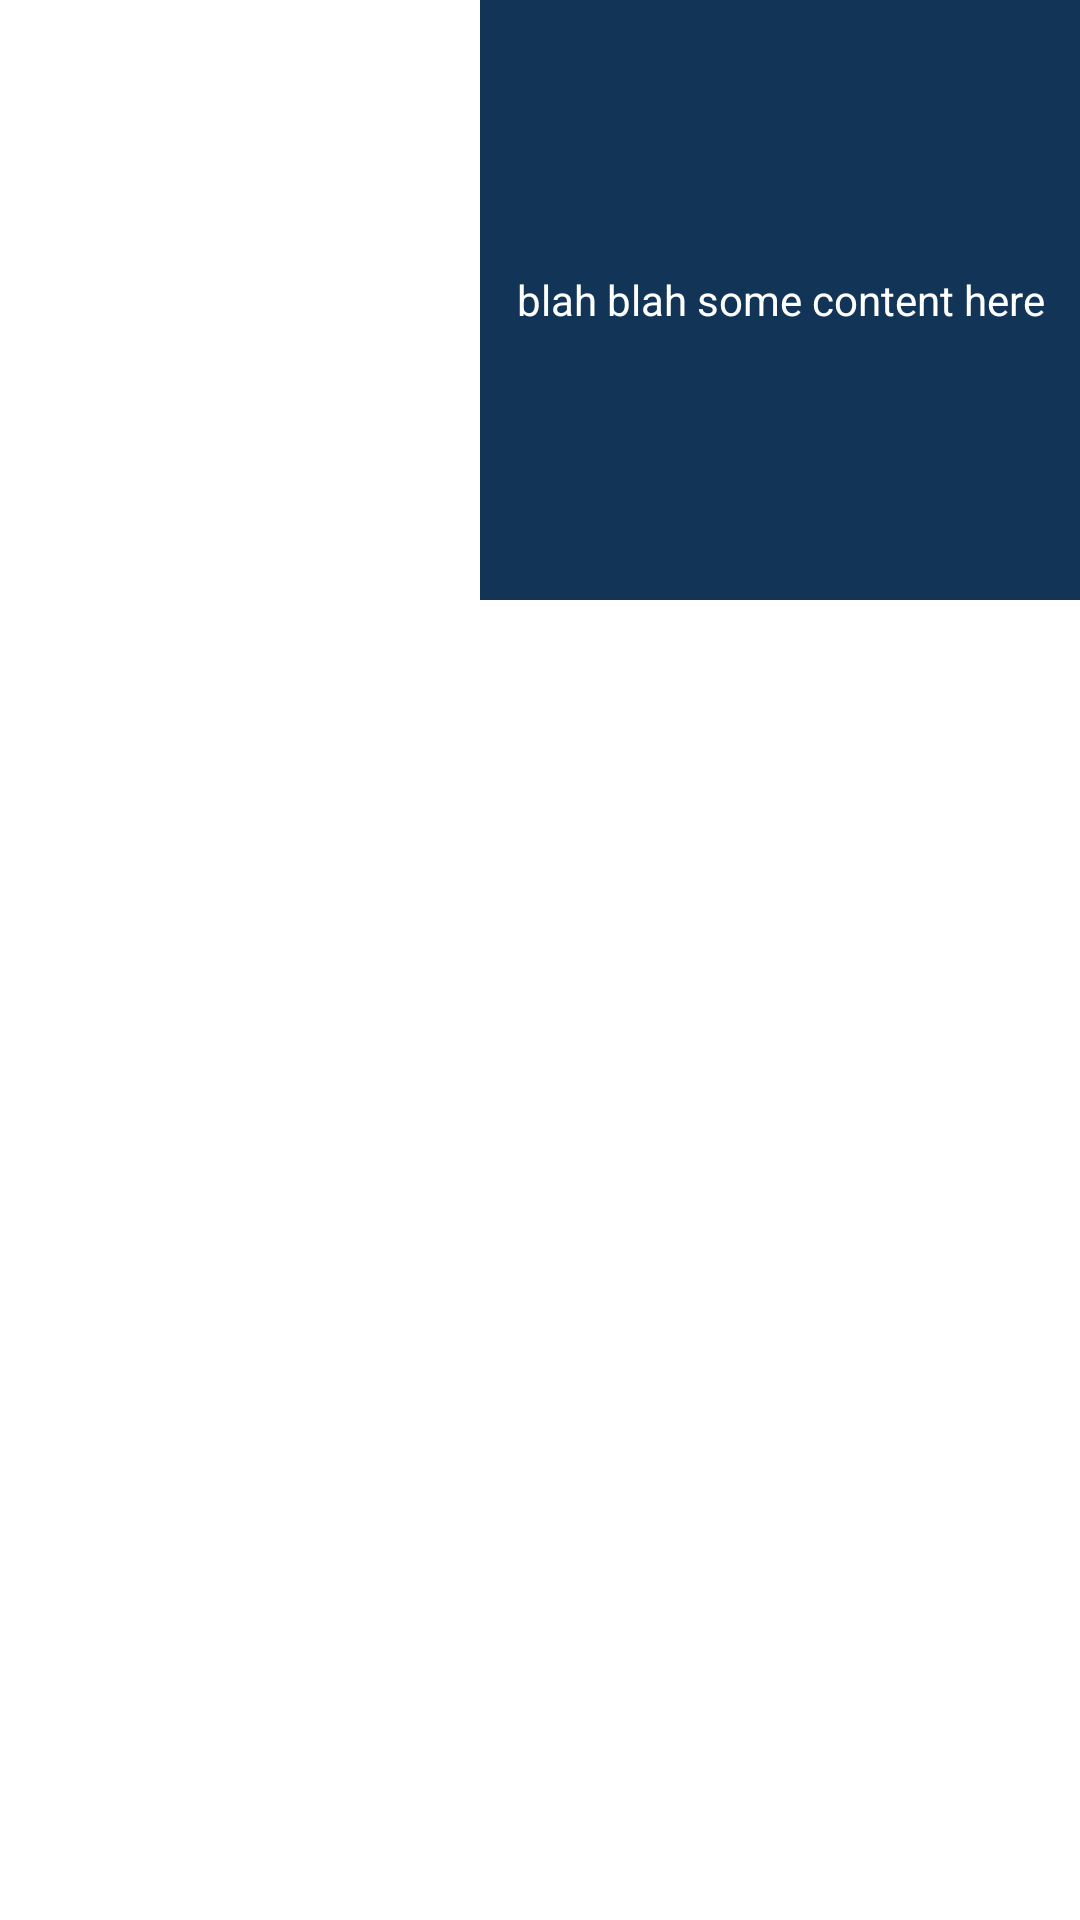

The Android layout XML behind this screen, and the referenced resources:
<!-- AndroidManifest.xml: application theme AppTheme -->
<!-- res/layout/activity_example_transition2.xml -->
<?xml version="1.0" encoding="utf-8"?>
<RelativeLayout
    xmlns:android="http://schemas.android.com/apk/res/android"
    android:layout_width="match_parent"
    android:layout_height="match_parent"
   >
    <View android:layout_width="match_parent"
          android:layout_height="match_parent"
          android:id="@+id/backGround"
          android:background="@android:color/white"

        />

<RelativeLayout
    xmlns:android="http://schemas.android.com/apk/res/android"
    xmlns:tools="http://schemas.android.com/tools"
    android:layout_width="match_parent"
    android:layout_height="match_parent"
    android:id="@+id/relativeLayoutContainer"
>
    <TextView
        android:layout_width="200dp"
        android:layout_height="200dp"
        android:background="#123456"
        android:gravity="center"
        android:textColor="@android:color/white"
        android:text="blah blah some content here"
        android:id="@+id/textView"
        android:layout_alignParentRight="true"

        />

    <ImageView
        android:layout_width="100dp"
        android:layout_height="100dp"
        android:layout_below="@+id/textView"
        android:layout_alignParentRight="true"
        android:layout_alignParentEnd="true"
        android:id="@+id/imageViewTarget"/>

</RelativeLayout>
</RelativeLayout>
<!-- resources referenced by this layout -->
<resources>
  <style name="AppTheme" parent="Theme.AppCompat.Light.NoActionBar">
          
          <item name="colorPrimary">@color/colorPrimary</item>
          <item name="colorPrimaryDark">@color/colorPrimaryDark</item>
          <item name="colorAccent">@color/colorAccent</item>
      </style>
  <!-- not gathered from this repository: default colours our renderer supplied (Android Studio template values) -->
  <color name="colorPrimary">#FF6200EE</color>
  <color name="colorPrimaryDark">#FF3700B3</color>
  <color name="colorAccent">#FF03DAC5</color>
</resources>
